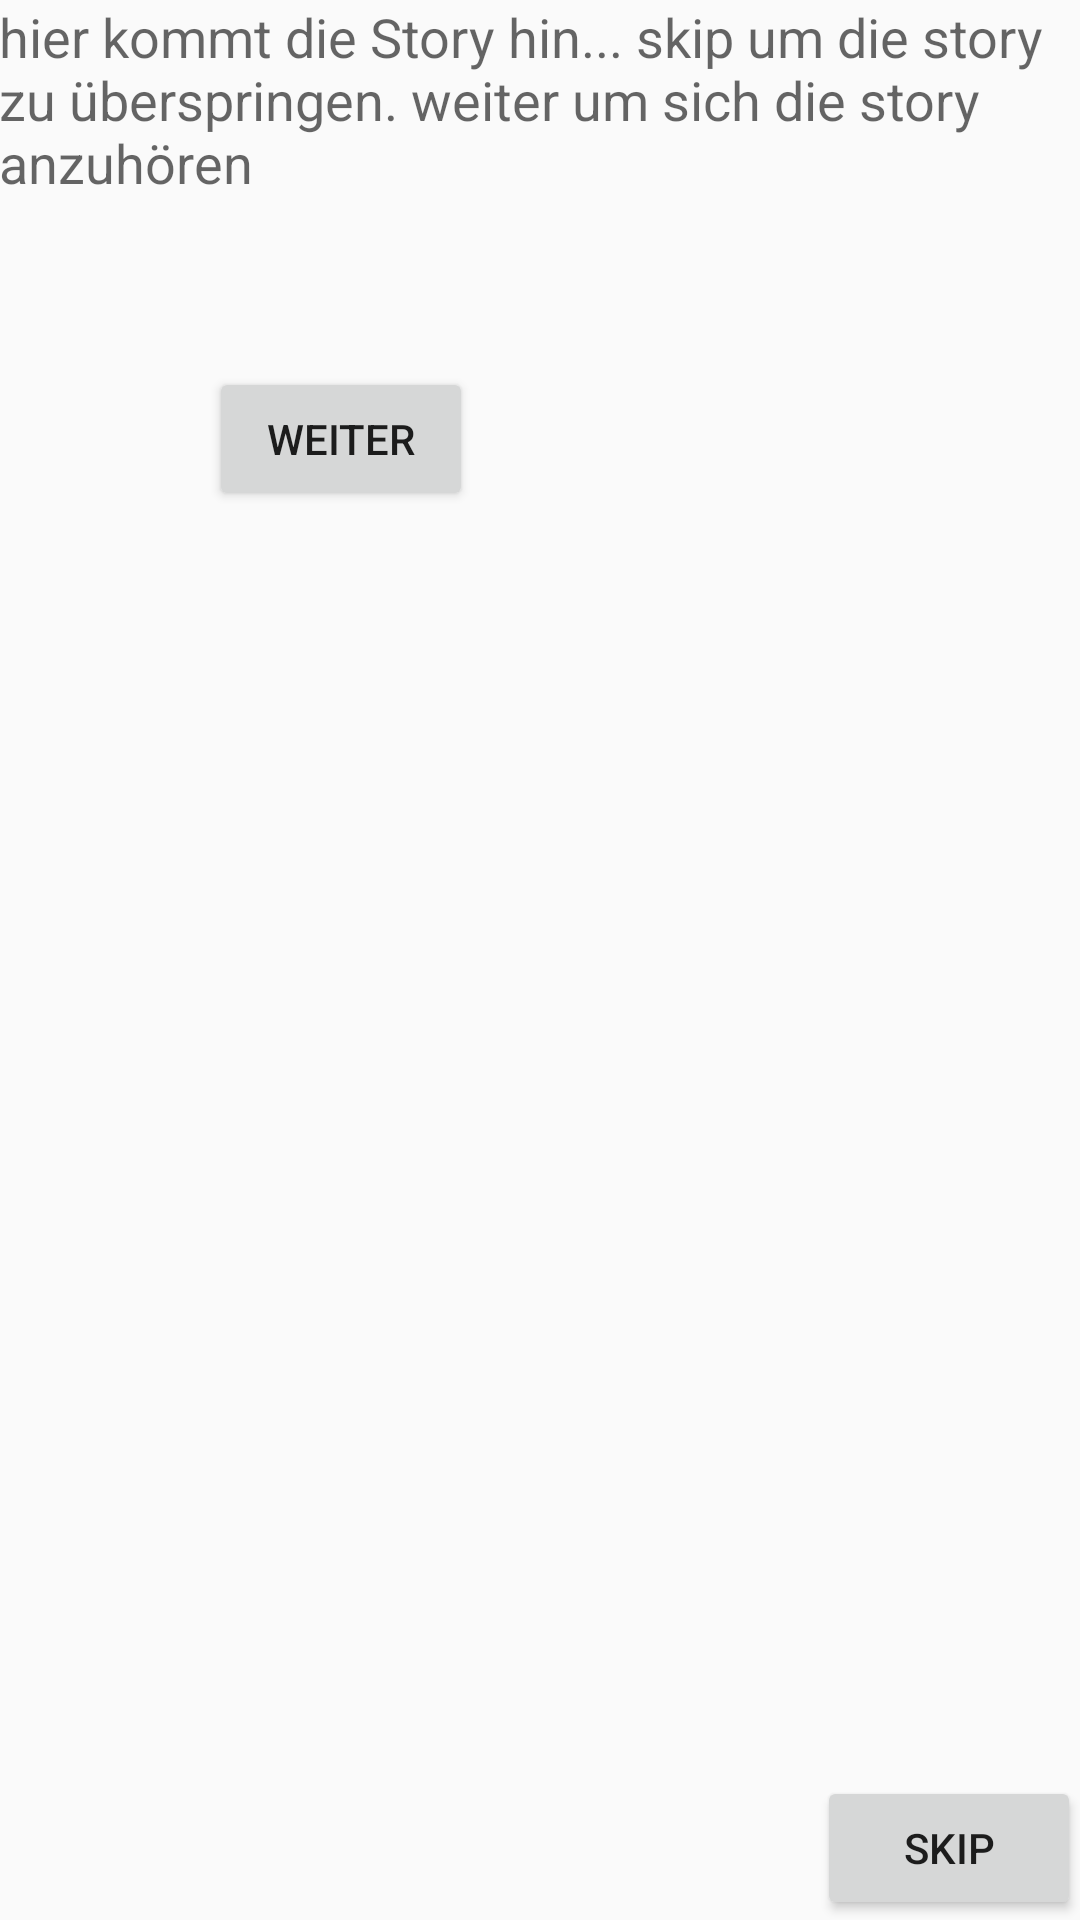

Layout XML and referenced resources for this Android screen:
<!-- AndroidManifest.xml: application theme AppTheme -->
<!-- res/layout/activity_story_start.xml -->
<?xml version="1.0" encoding="utf-8"?>
<RelativeLayout xmlns:android="http://schemas.android.com/apk/res/android"
    xmlns:tools="http://schemas.android.com/tools"
    android:layout_width="match_parent"
    android:layout_height="match_parent"
    android:paddingBottom="@dimen/activity_vertical_margin"
    android:paddingLeft="@dimen/activity_horizontal_margin"
    android:paddingRight="@dimen/activity_horizontal_margin"
    android:paddingTop="@dimen/activity_vertical_margin"
    tools:context=".StoryStart">

    <TextView
        android:layout_width="wrap_content"
        android:layout_height="wrap_content"
        android:textAppearance="?android:attr/textAppearanceMedium"
        android:text="hier kommt die Story hin... skip um die story zu überspringen. weiter um sich die story anzuhören "
        android:id="@+id/textView"
        android:layout_alignParentTop="true"
        android:layout_alignParentLeft="true"
        android:layout_alignParentStart="true" />

    <Button
        android:layout_width="wrap_content"
        android:layout_height="wrap_content"
        android:text="weiter"
        android:id="@+id/weiterbtn"
        android:layout_below="@+id/textView"
        android:layout_alignParentLeft="true"
        android:layout_alignParentStart="true"
        android:layout_marginLeft="70dp"
        android:layout_marginStart="70dp"
        android:layout_marginTop="56dp"
        android:nestedScrollingEnabled="false"
        android:onClick="onClick" />

    <Button
        android:layout_width="wrap_content"
        android:layout_height="wrap_content"
        android:text="skip"
        android:id="@+id/skipbtn"
        android:layout_alignParentBottom="true"
        android:layout_alignRight="@+id/textView"
        android:layout_alignEnd="@+id/textView"
        android:onClick="onClick" />

</RelativeLayout>
<!-- resources referenced by this layout -->
<resources>
  <style name="AppTheme" parent="Theme.AppCompat.Light.DarkActionBar">
          
          <item name="windowActionBar">false</item>
          <item name="windowNoTitle">true</item>
          <item name="android:windowFullscreen">true</item>
          <item name="colorPrimary">@color/colorPrimary</item>
          <item name="colorPrimaryDark">@color/colorPrimaryDark</item>
          <item name="colorAccent">@color/colorAccent</item>
  
      </style>
  <color name="colorPrimary">#796E6E</color>
  <color name="colorPrimaryDark">#5D5555</color>
  <color name="colorAccent">#FF4081</color>
</resources>
